Run: headless pygame with SDL's dummy video driver; simulated clock (each Clock.tick advances the game by its frame time, no real sleeping); random seed 0; keys injected as events and as key.get_pressed() state; no mouse input.
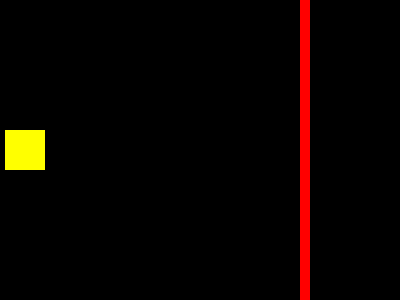
Frame 1 of 4 · flips 1–60 · no input
Frame 2 of 4 · flips 61–180 · tapped SPACE, RETURN · held RIGHT (→), D · screen unchanged from frame 1, image omitted
Frame 3 of 4 · flips 181–300 · held DOWN (↓), S · screen unchanged from frame 2, image omitted
Frame 4 of 4 · flips 301–420 · held LEFT (←), A, UP (↑), W · screen unchanged from frame 3, image omitted

The pygame program that drew these frames:

# pygame.sprite module
# https://www.pygame.org/docs/ref/sprite.html
#
# What does pygame.sprite.Group() do
# https://stackoverflow.com/questions/68765971/what-does-pygame-sprite-group-do/68767767#68767767
#
# GitHub - Sprite, Group and Sprite mask - Sprite
# https://github.com/Rabbid76/PyGameExamplesAndAnswers/blob/master/documentation/pygame/pygame_sprite_and_sprite_mask.md

# https://replit.com/@Rabbid76/PyGame-Sprite

import pygame

class Player(pygame.sprite.Sprite):
    def __init__(self, center_pos):
        super().__init__() 
        self.image = pygame.Surface((40, 40))
        self.image.fill((255, 255, 0))
        self.rect = self.image.get_rect(center = center_pos)

class Bullet(pygame.sprite.Sprite):
    def __init__(self, center_pos):
        super().__init__() 
        self.image = pygame.Surface((20, 10))
        self.image.fill((0, 255, 255))
        self.rect = self.image.get_rect(center = center_pos)
    
    def update(self):
        self.rect.x += 10
        if self.rect.right > 300:
            self.kill()

pygame.init()
window = pygame.display.set_mode((400, 300))
clock = pygame.time.Clock()

player = Player((25, window.get_height() // 2))
all_sprites = pygame.sprite.Group(player)

run = True
while run:
    clock.tick(60)
    for event in pygame.event.get():
        if event.type == pygame.QUIT:
            run = False
        if event.type == pygame.KEYDOWN:
            if event.key == pygame.K_SPACE:
                all_sprites.add(Bullet(player.rect.center))

    all_sprites.update()
    print(len(all_sprites))

    window.fill('black')
    pygame.draw.rect(window, (255, 0, 0), (300, 0, 10, window.get_height()))
    all_sprites.draw(window)
    pygame.display.flip()

pygame.quit()
exit()
